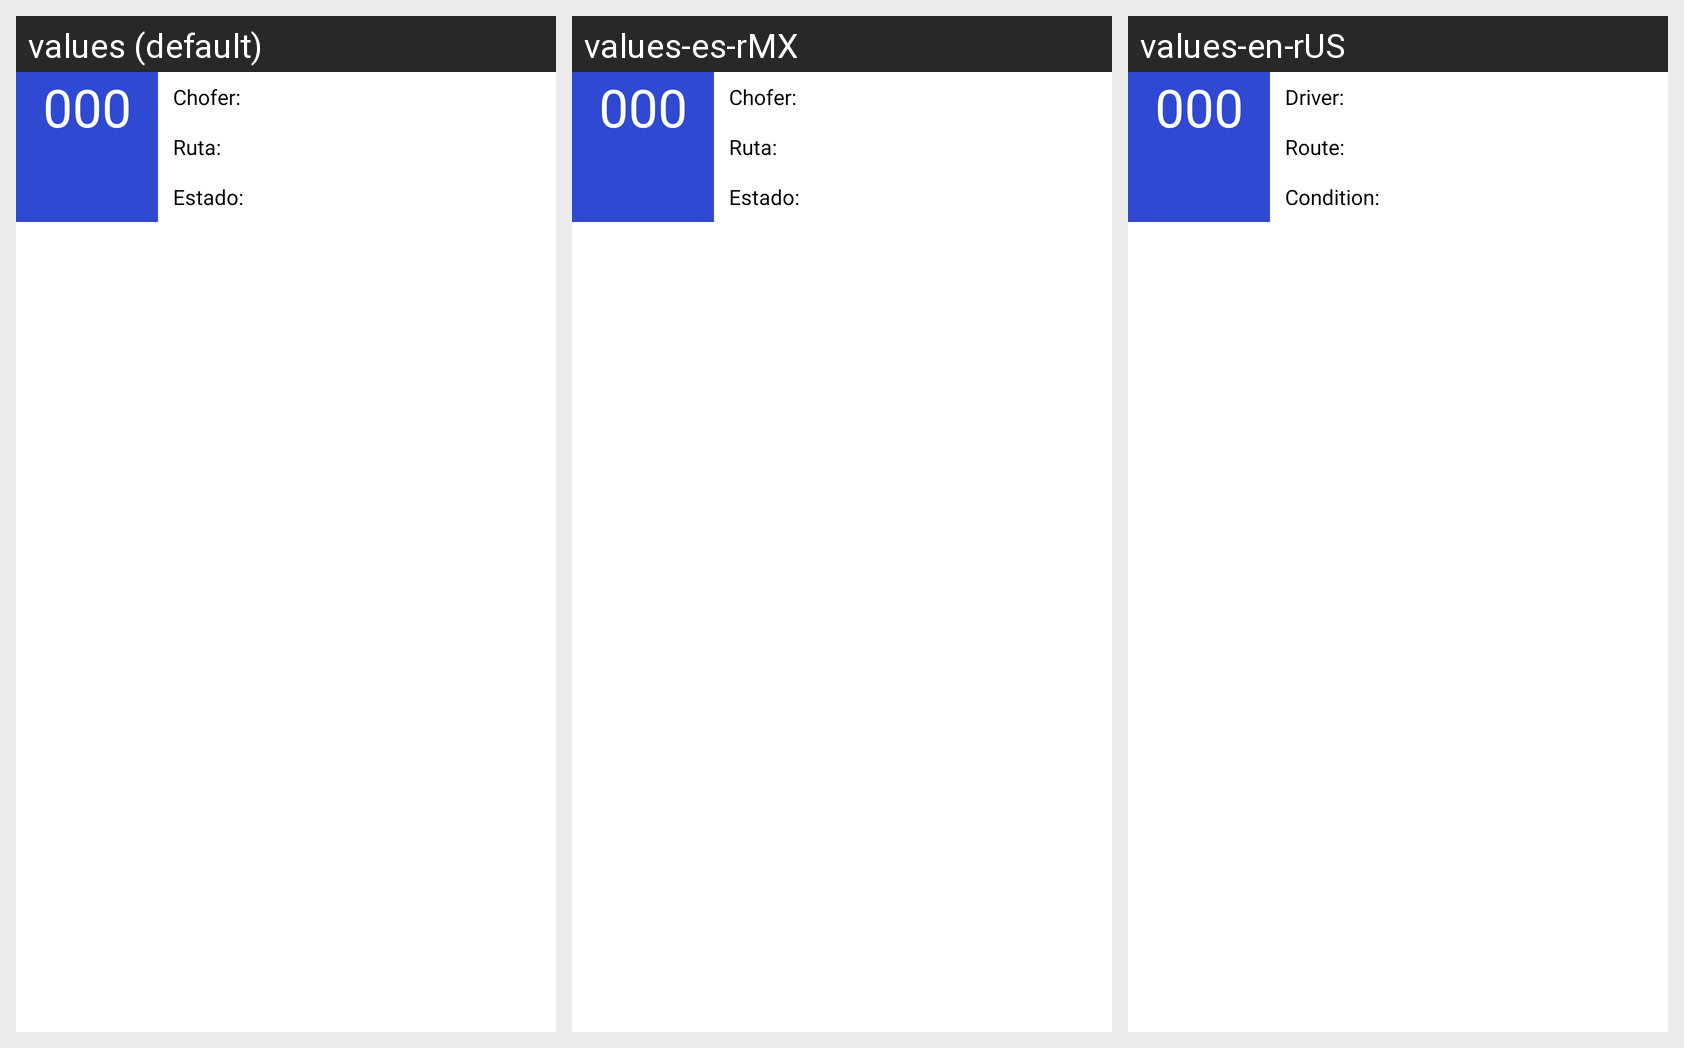

Locale-by-locale string values for the Android screen shown in this grid:
Android screen res/layout/bus_listview_design.xml rendered under 3 locales, left to right: values (default), values-es-rMX, values-en-rUS. Device: Nexus 5 (rendered at 1080×1920; each locale shown at half size, 540×960, under a caption strip naming it); theme Theme.Design.NoActionBar.
Other locales in the repository, not shown: values-de-rDE, values-fr-rFR, values-pt-rBR.
Strings drawn on this screen, with the default value and each locale's value (text and hints the layout hard-codes, and strings that could not be matched under every locale, appear in the picture but are not listed):

driver_list_design
  values: Chofer:
  values-es-rMX: Chofer:
  values-en-rUS: Driver:

route_list_design
  values: Ruta:
  values-es-rMX: Ruta:
  values-en-rUS: Route:

state_list_design
  values: Estado:
  values-es-rMX: Estado:
  values-en-rUS: Condition:
